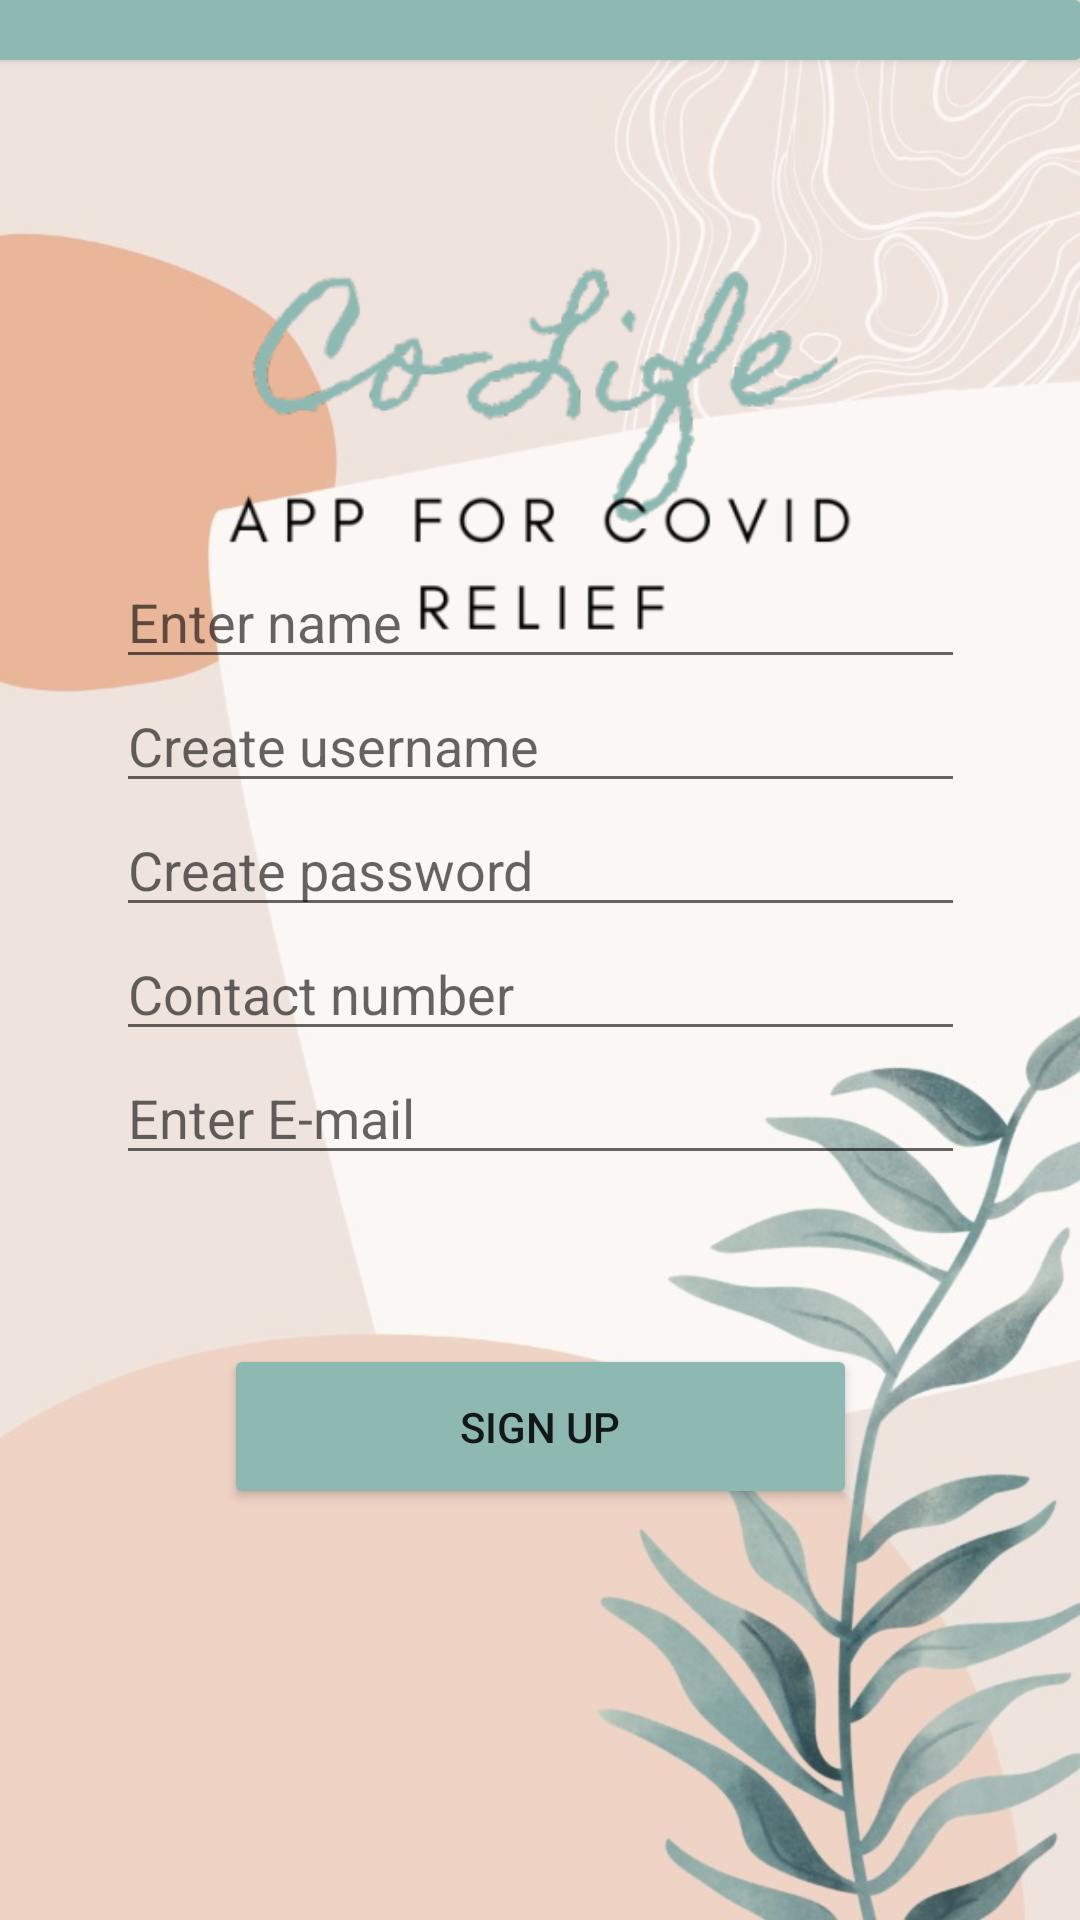

Here is an Android app screen rendered from its layout file. Give the layout XML and the strings, colors and styles it references.
<!-- AndroidManifest.xml: application theme Theme.MyAppfinal -->
<!-- res/layout/activity_signup.xml -->
<?xml version="1.0" encoding="utf-8"?>
<androidx.constraintlayout.widget.ConstraintLayout xmlns:android="http://schemas.android.com/apk/res/android"
    xmlns:app="http://schemas.android.com/apk/res-auto"
    xmlns:tools="http://schemas.android.com/tools"
    android:layout_width="match_parent"
    android:layout_height="match_parent"
    tools:context=".signup"
    android:background="@drawable/pic_1">

    <ImageView
        android:id="@+id/imageView2"
        android:layout_width="275dp"
        android:layout_height="274dp"
        app:layout_constraintBottom_toBottomOf="parent"
        app:layout_constraintEnd_toEndOf="parent"
        app:layout_constraintStart_toStartOf="parent"
        app:layout_constraintTop_toTopOf="parent"
        app:layout_constraintVertical_bias="0.043"
        app:srcCompat="@drawable/co_life_logo"
        android:contentDescription="@string/logo" />

    <androidx.cardview.widget.CardView
        android:id="@+id/cardView2"
        android:layout_width="409dp"
        android:layout_height="20dp"
        app:cardBackgroundColor="#8EB8B2"
        app:layout_constraintBottom_toBottomOf="parent"
        app:layout_constraintEnd_toEndOf="parent"
        app:layout_constraintHorizontal_bias="1.0"
        app:layout_constraintStart_toStartOf="parent"
        app:layout_constraintTop_toTopOf="parent"
        app:layout_constraintVertical_bias="0.0" />

    <ScrollView
        android:id="@+id/scrollView2"
        android:layout_width="283dp"
        android:layout_height="270dp"
        app:layout_constraintBottom_toBottomOf="parent"
        app:layout_constraintEnd_toEndOf="parent"
        app:layout_constraintStart_toStartOf="parent"
        app:layout_constraintTop_toTopOf="parent">

        <LinearLayout
            android:layout_width="match_parent"
            android:layout_height="wrap_content"
            android:orientation="vertical">

            <EditText
                android:id="@+id/editTextTextPersonName2"
                android:layout_width="match_parent"
                android:layout_height="wrap_content"
                android:ems="10"
                android:hint="@string/enter_name"
                android:inputType="textPersonName"
                android:importantForAutofill="no" />

            <EditText
                android:id="@+id/editTextTextPersonName3"
                android:layout_width="match_parent"
                android:layout_height="wrap_content"
                android:ems="10"
                android:hint="@string/create_username"
                android:inputType="textPersonName"
                android:importantForAutofill="no" />

            <EditText
                android:id="@+id/editTextNumberPassword"
                android:layout_width="match_parent"
                android:layout_height="wrap_content"
                android:ems="10"
                android:hint="@string/create_password"
                android:inputType="numberPassword"
                android:importantForAutofill="no" />

            <EditText
                android:id="@+id/editTextTextPassword2"
                android:layout_width="match_parent"
                android:layout_height="wrap_content"
                android:ems="10"
                android:hint="@string/contact_number"
                android:inputType="textPassword"
                android:importantForAutofill="no" />

            <EditText
                android:id="@+id/editTextTextEmailAddress"
                android:layout_width="match_parent"
                android:layout_height="wrap_content"
                android:ems="10"
                android:hint="@string/enter_e_mail"
                android:inputType="textEmailAddress"
                android:importantForAutofill="no" />

        </LinearLayout>
    </ScrollView>

    <Button
        android:id="@+id/signup"
        android:layout_width="211dp"
        android:layout_height="55dp"
        android:insetTop="0dp"
        android:insetBottom="0dp"
        android:text="@string/sign_up"
        app:backgroundTint="#8EB8B2"
        app:layout_constraintBottom_toBottomOf="parent"
        app:layout_constraintEnd_toEndOf="parent"
        app:layout_constraintStart_toStartOf="parent"
        app:layout_constraintTop_toTopOf="parent"
        app:layout_constraintVertical_bias="0.766" />

</androidx.constraintlayout.widget.ConstraintLayout>
<!-- resources referenced by this layout -->
<resources>
  <!-- drawable co_life_logo: png bitmap (drawable, 29807 bytes) -->
  <!-- drawable pic_1: jpg bitmap (drawable, 56620 bytes) -->
  <string name="contact_number">Contact number</string>
  <string name="create_password">Create password</string>
  <string name="create_username">Create username</string>
  <string name="enter_e_mail">Enter E-mail</string>
  <string name="enter_name">Enter name</string>
  <string name="logo">logo</string>
  <string name="sign_up">Sign Up</string>
  <style name="Theme.MyAppfinal" parent="Theme.MaterialComponents.DayNight.DarkActionBar">
          
          <item name="colorPrimary">@color/purple_500</item>
          <item name="colorPrimaryVariant">@color/purple_700</item>
          <item name="colorOnPrimary">@color/white</item>
          
          <item name="colorSecondary">@color/teal_200</item>
          <item name="colorSecondaryVariant">@color/teal_700</item>
          <item name="colorOnSecondary">@color/black</item>
          
          <item name="android:statusBarColor" tools:targetApi="l">?attr/colorPrimaryVariant</item>
          
      </style>
  <!-- not gathered from this repository: default colours our renderer supplied (Android Studio template values) -->
  <color name="purple_500">#FF6200EE</color>
  <color name="purple_700">#FF3700B3</color>
  <color name="teal_200">#FF03DAC5</color>
  <color name="teal_700">#FF018786</color>
  <color name="black">#FF000000</color>
  <color name="white">#FFFFFFFF</color>
</resources>
